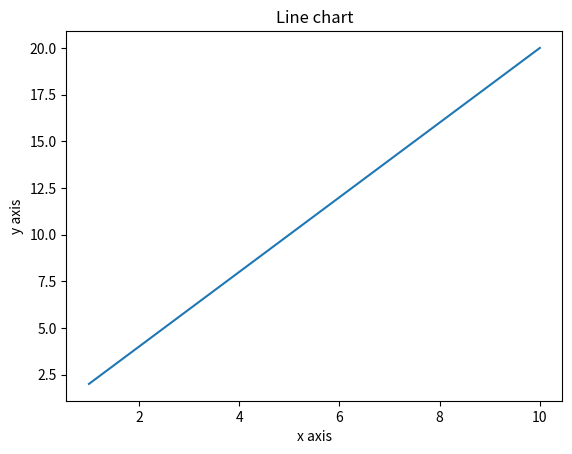
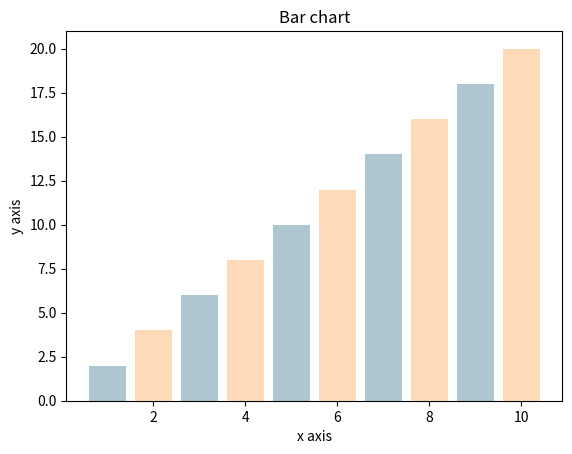
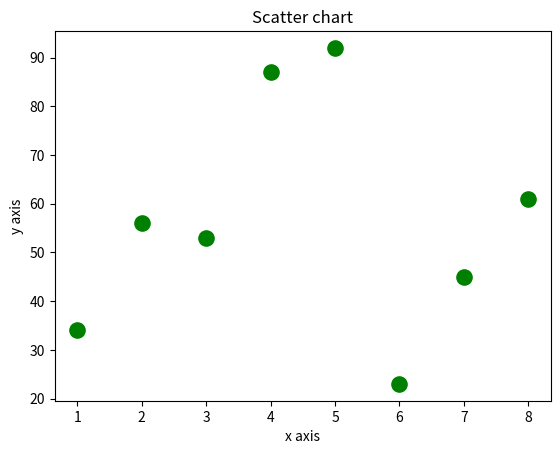
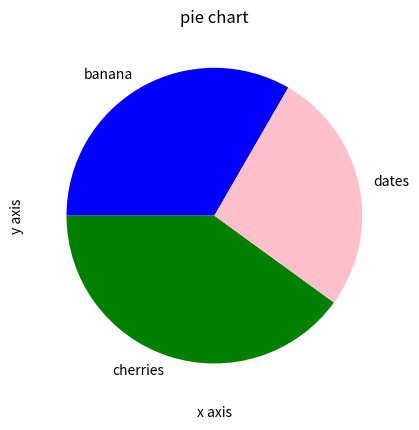
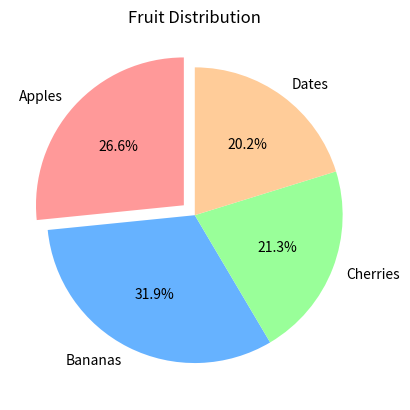
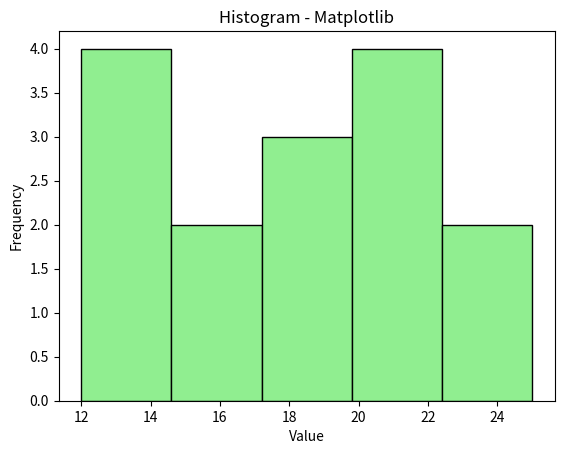

The matplotlib source for these figures, in order:
#!/usr/bin/env python
# coding: utf-8

# In[4]:


#name: Tanvi Shelke
#roll no: 58
#subject:Dss
#date:6/10/25


# In[2]:


#aim: data visualition using matplotlib


# In[5]:


#importing the basic library
import numpy as np
from matplotlib import pyplot as plt


# In[6]:


x=np.arange(1,11)


# In[7]:


x


# In[9]:


y=2*x


# In[10]:


y


# #Line chart

# In[20]:


plt.plot(x,y)
plt.title("Line chart")
plt.xlabel("x axis")
plt.ylabel("y axis")
plt.show()


# In[38]:


plt.bar(x,y, color=["#AEC6CF","#FFDAB9"])
plt.title("Bar chart")
plt.xlabel("x axis")
plt.ylabel("y axis")
plt.show()


# In[48]:


a=(1,2,4,5,6,7,8,3)
b=(34,56,87,92,23,45,61,53)
plt.scatter(a,b,color="green",s=120)
plt.title("Scatter chart")
plt.xlabel("x axis")
plt.ylabel("y axis")
plt.show()


# In[75]:


labels=["banana","cherries","dates"]
sizes = [25, 30, 20]
colors=["blue","green","pink"]
plt.pie(sizes, labels=labels, colors=colors,startangle=60)
plt.title("pie chart")
plt.xlabel("x axis")
plt.ylabel("y axis")
plt.show()


# In[63]:




labels = ["Apples", "Bananas", "Cherries", "Dates"]
sizes = [25, 30, 20, 19]  # Percentage
colors = ["#FF9999", "#66B2FF", "#99FF99", "#FFCC99"]  # pastel colors
explode = (0.1, 0, 0, 0)  # "explode" first slice

# Create pie chart
plt.pie(sizes, labels=labels, colors=colors, explode=explode,
        autopct="%1.1f%%", startangle=90)

plt.title("Fruit Distribution")
plt.show()


# In[65]:



data = [12, 15, 12, 18, 20, 25, 20, 19, 18, 15, 12, 22, 25, 20, 12]

# Create histogram
plt.hist(data, bins=5, color="#90EE90", edgecolor="black")  # bins = number of intervals

# Add labels and title
plt.xlabel("Value")
plt.ylabel("Frequency")
plt.title("Histogram - Matplotlib")

plt.show()


# In[ ]:
